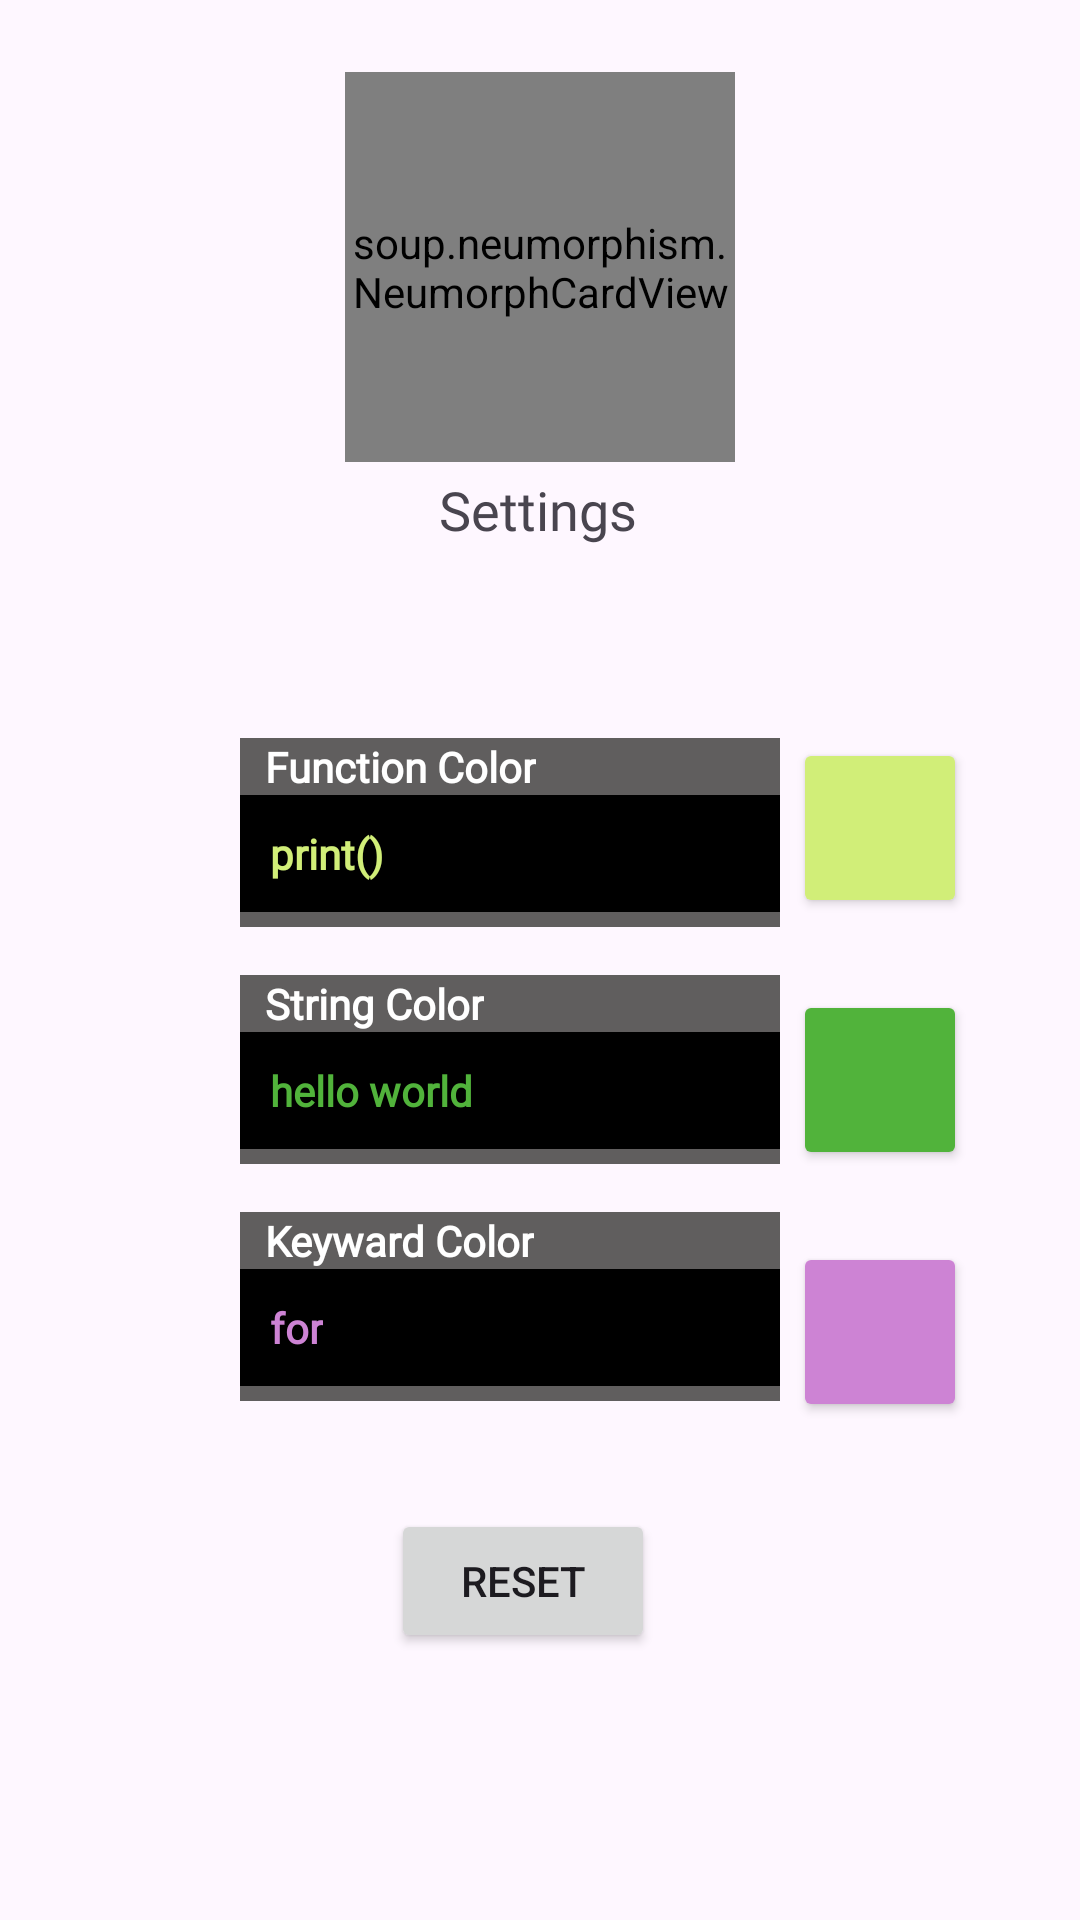

Write the Android layout XML for this screen, with the resource values it uses.
<!-- AndroidManifest.xml: application theme Theme.Tutrify -->
<!-- res/layout/activity_settings.xml -->
<?xml version="1.0" encoding="utf-8"?>
<androidx.constraintlayout.widget.ConstraintLayout xmlns:android="http://schemas.android.com/apk/res/android"
    xmlns:app="http://schemas.android.com/apk/res-auto"
    xmlns:tools="http://schemas.android.com/tools"
    android:layout_width="match_parent"
    android:layout_height="match_parent"
    tools:context=".SettingsActivity">

    <Button
        android:id="@+id/btnKeyWardColor"
        android:layout_width="58dp"
        android:layout_height="60dp"
        android:layout_marginTop="24dp"
        android:backgroundTint="#cd83d4"
        android:drawableLeft="@drawable/baseline_edit_24"
        android:paddingLeft="18dp"
        app:layout_constraintEnd_toEndOf="parent"
        app:layout_constraintHorizontal_bias="0.107"
        app:layout_constraintStart_toEndOf="@+id/linearLayout8"
        app:layout_constraintTop_toBottomOf="@+id/btnStringColor" />

    <Button
        android:id="@+id/btnStringColor"
        android:layout_width="58dp"
        android:layout_height="60dp"
        android:layout_marginTop="24dp"
        android:backgroundTint="#51b33b"
        android:drawableLeft="@drawable/baseline_edit_24"
        android:paddingLeft="18dp"
        app:layout_constraintEnd_toEndOf="parent"
        app:layout_constraintHorizontal_bias="0.107"
        app:layout_constraintStart_toEndOf="@+id/linearLayout7"
        app:layout_constraintTop_toBottomOf="@+id/btnFunColor" />

    <LinearLayout
        android:id="@+id/linearLayout8"
        android:layout_width="180dp"
        android:layout_height="wrap_content"
        android:layout_marginHorizontal="30dp"
        android:layout_marginStart="80dp"
        android:layout_marginTop="16dp"
        android:background="#605E5E"
        android:orientation="vertical"
        app:layout_constraintStart_toStartOf="parent"
        app:layout_constraintTop_toBottomOf="@+id/linearLayout7">

        <TextView
            android:layout_width="wrap_content"
            android:layout_height="wrap_content"
            android:layout_marginEnd="25dp"
            android:background="#605E5E"
            android:fontFamily="@font/space_mono"
            android:paddingStart="5dp"
            android:text=" Keyward Color"
            android:textColor="@color/white"
            android:textStyle="bold"
            tools:layout_editor_absoluteX="-16dp"
            tools:layout_editor_absoluteY="215dp" />

        <LinearLayout
            android:layout_width="match_parent"
            android:layout_height="wrap_content"
            android:layout_marginBottom="5dp"
            android:background="#000000"
            tools:layout_editor_absoluteX="-55dp"
            tools:layout_editor_absoluteY="236dp">

            <TextView
                android:id="@+id/keyWardColor"
                android:layout_width="wrap_content"
                android:layout_height="wrap_content"
                android:layout_marginHorizontal="10dp"
                android:layout_marginVertical="10dp"
                android:fontFamily="@font/space_mono"
                android:text="for"
                android:textColor="#cd83d4"
                android:textStyle="bold" />
        </LinearLayout>

    </LinearLayout>

    <LinearLayout
        android:id="@+id/linearLayout7"
        android:layout_width="180dp"
        android:layout_height="wrap_content"
        android:layout_marginHorizontal="30dp"
        android:layout_marginStart="80dp"
        android:layout_marginTop="16dp"
        android:background="#605E5E"
        android:orientation="vertical"
        app:layout_constraintStart_toStartOf="parent"
        app:layout_constraintTop_toBottomOf="@+id/linearLayout6">

        <TextView
            android:layout_width="wrap_content"
            android:layout_height="wrap_content"
            android:layout_marginEnd="25dp"
            android:background="#605E5E"
            android:fontFamily="@font/space_mono"
            android:paddingStart="5dp"
            android:text=" String Color"
            android:textColor="@color/white"
            android:textStyle="bold"
            tools:layout_editor_absoluteX="-16dp"
            tools:layout_editor_absoluteY="215dp" />

        <LinearLayout
            android:layout_width="match_parent"
            android:layout_height="wrap_content"
            android:layout_marginBottom="5dp"
            android:background="#000000"
            tools:layout_editor_absoluteX="-55dp"
            tools:layout_editor_absoluteY="236dp">

            <TextView
                android:id="@+id/stringColor"
                android:layout_width="wrap_content"
                android:layout_height="wrap_content"
                android:layout_marginHorizontal="10dp"
                android:layout_marginVertical="10dp"
                android:fontFamily="@font/space_mono"
                android:text="hello world"
                android:textColor="#51b33b"
                android:textStyle="bold" />
        </LinearLayout>

    </LinearLayout>

    <soup.neumorphism.NeumorphCardView
        android:id="@+id/neumorphCardView"
        android:layout_width="130dp"
        android:layout_height="130dp"
        android:layout_marginTop="24dp"
        app:layout_constraintEnd_toEndOf="parent"
        app:layout_constraintStart_toStartOf="parent"
        app:layout_constraintTop_toTopOf="parent">

        <com.airbnb.lottie.LottieAnimationView
            android:layout_width="match_parent"
            android:layout_height="match_parent"
            app:lottie_autoPlay="true"
            app:lottie_loop="true"
            app:lottie_rawRes="@raw/settings_lottie" />
    </soup.neumorphism.NeumorphCardView>

    <TextView
        android:id="@+id/textView6"
        android:layout_width="166dp"
        android:layout_height="32dp"
        android:text="Settings"
        android:gravity="center"
        android:fontFamily="@font/space_mono"
        android:textSize="18dp"
        app:layout_constraintEnd_toEndOf="parent"
        app:layout_constraintHorizontal_bias="0.497"
        app:layout_constraintStart_toStartOf="parent"
        app:layout_constraintTop_toBottomOf="@+id/neumorphCardView" />

    <LinearLayout
        android:id="@+id/linearLayout6"
        android:layout_width="180dp"
        android:layout_height="wrap_content"
        android:layout_marginHorizontal="30dp"
        android:layout_marginStart="80dp"
        android:layout_marginTop="60dp"
        android:background="#605E5E"
        android:orientation="vertical"
        app:layout_constraintStart_toStartOf="parent"
        app:layout_constraintTop_toBottomOf="@+id/textView6">

        <TextView
            android:layout_width="wrap_content"
            android:layout_height="wrap_content"
            android:layout_marginEnd="25dp"
            android:background="#605E5E"
            android:fontFamily="@font/space_mono"
            android:paddingStart="5dp"
            android:text=" Function Color"
            android:textColor="@color/white"
            android:textStyle="bold"
            tools:layout_editor_absoluteX="-16dp"
            tools:layout_editor_absoluteY="215dp" />

        <LinearLayout
            android:layout_width="match_parent"
            android:layout_height="wrap_content"
            android:layout_marginBottom="5dp"
            android:background="#000000"
            tools:layout_editor_absoluteX="-55dp"
            tools:layout_editor_absoluteY="236dp">

            <TextView

                android:id="@+id/functionColor"
                android:layout_width="wrap_content"
                android:layout_height="wrap_content"
                android:layout_marginHorizontal="10dp"
                android:layout_marginVertical="10dp"
                android:fontFamily="@font/space_mono"
                android:text="print()"
                android:textColor="#d1ee78"
                android:textStyle="bold" />
        </LinearLayout>

    </LinearLayout>

    <Button
        android:drawableTint="@color/black"
        android:backgroundTint="#d1ee78"
        android:id="@+id/btnFunColor"
        android:layout_width="58dp"
        android:layout_height="60dp"
        android:layout_marginTop="60dp"
        android:drawableLeft="@drawable/baseline_edit_24"
        android:paddingLeft="18dp"
        app:layout_constraintEnd_toEndOf="parent"
        app:layout_constraintHorizontal_bias="0.105"
        app:layout_constraintStart_toEndOf="@+id/linearLayout6"
        app:layout_constraintTop_toBottomOf="@+id/textView6" />

    <Button
        android:id="@+id/btnReset"
        android:layout_width="wrap_content"
        android:layout_height="wrap_content"
        android:layout_marginTop="36dp"
        android:drawableLeft="@drawable/baseline_restore_24"
        android:text="Reset"
        app:layout_constraintEnd_toEndOf="parent"
        app:layout_constraintHorizontal_bias="0.479"
        app:layout_constraintStart_toStartOf="parent"
        app:layout_constraintTop_toBottomOf="@+id/linearLayout8" />


</androidx.constraintlayout.widget.ConstraintLayout>
<!-- resources referenced by this layout -->
<resources>
  <color name="black">#FF000000</color>
  <color name="white">#FFFFFFFF</color>
  <style name="Theme.Tutrify" parent="Base.Theme.Tutrify" />
  <style name="Base.Theme.Tutrify" parent="Theme.Material3.DayNight.NoActionBar">
          
           <item name="colorPrimary">#277dbc</item>
          <item name="android:windowActivityTransitions">true</item>
  
  
          
  
          <item name="android:windowSharedElementEnterTransition">
              @transition/change_image_transform</item>
          <item name="android:windowSharedElementExitTransition">
              @transition/change_image_transform</item>
      </style>
</resources>
